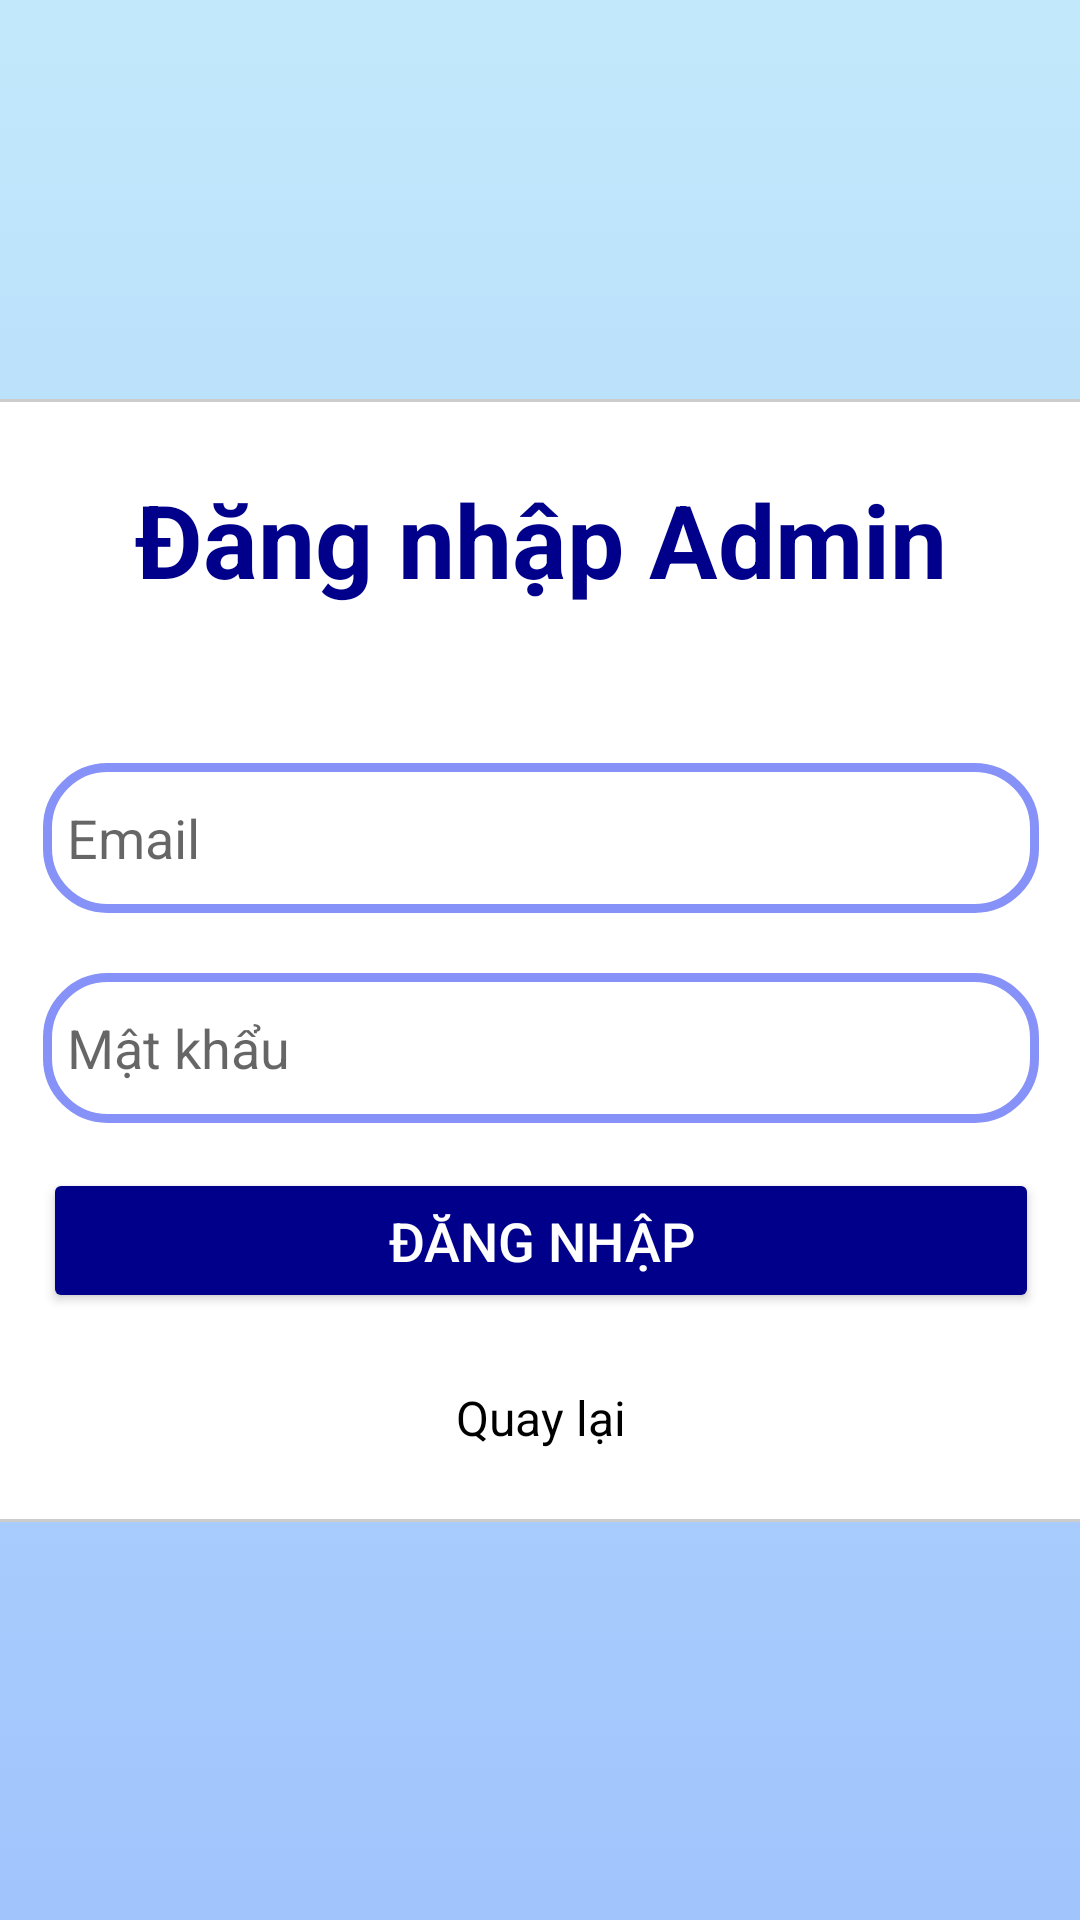

This screen was rendered from an Android layout file. Write that file and the resources it references.
<!-- AndroidManifest.xml: activity theme Theme.ProjectFilm.NoActionBar -->
<!-- res/layout/activity_admin_login.xml -->
<?xml version="1.0" encoding="utf-8"?>
<androidx.constraintlayout.widget.ConstraintLayout
    xmlns:android="http://schemas.android.com/apk/res/android"
    xmlns:app="http://schemas.android.com/apk/res-auto"
    xmlns:tools="http://schemas.android.com/tools"
    android:layout_width="match_parent"
    android:layout_height="match_parent"
    android:background="@drawable/gradient_background_1"
    tools:context=".ui.auth.AdminLoginActivity">

    
    <FrameLayout
        android:id="@+id/admin_fragment_container"
        android:layout_width="0dp"
        android:layout_height="0dp"
        android:visibility="gone"
        app:layout_constraintTop_toTopOf="parent"
        app:layout_constraintBottom_toBottomOf="parent"
        app:layout_constraintStart_toStartOf="parent"
        app:layout_constraintEnd_toEndOf="parent" />

    
    <LinearLayout
        android:id="@+id/admin_login_form_container"
        android:layout_width="380dp"
        android:layout_height="wrap_content"
        android:orientation="vertical"
        android:gravity="center"
        android:padding="24dp"
        android:background="@drawable/rounded_bg"
        app:layout_constraintTop_toTopOf="parent"
        app:layout_constraintBottom_toBottomOf="parent"
        app:layout_constraintStart_toStartOf="parent"
        app:layout_constraintEnd_toEndOf="parent">

        
        <TextView
            android:layout_width="wrap_content"
            android:layout_height="wrap_content"
            android:text="Đăng nhập Admin"
            android:textSize="34sp"
            android:textStyle="bold"
            android:textColor="@color/Darkblue"
            android:layout_marginBottom="32dp" />

        
        <EditText
            android:id="@+id/editTextAdminEmail"
            android:layout_width="match_parent"
            android:layout_height="50dp" android:layout_marginTop="20dp"
            android:background="@drawable/custom_edittext"
            android:drawableStart="@drawable/baseline_email_24" android:drawablePadding="8dp"
            android:ems="10" android:hint="Email" android:inputType="textEmailSubject"
            android:padding="8dp" android:textColor="@color/black"
            android:textColorHighlight="@color/cardview_dark_background" />

        
        <EditText
            android:id="@+id/editTextAdminPassword"
            android:layout_width="match_parent"
            android:layout_height="50dp" android:layout_marginTop="20dp"
            android:background="@drawable/custom_edittext" android:drawableStart="@drawable/baseline_lock_24"
            android:drawablePadding="8dp" android:ems="10" android:hint="Mật khẩu"
            android:inputType="textPassword" android:padding="8dp" android:textColor="@color/black"
            android:textColorHighlight="@color/cardview_dark_background"/>

        
        <Button
            android:id="@+id/buttonAdminLogin"
            android:layout_width="match_parent"
            android:layout_height="wrap_content"
            android:text="Đăng nhập"
            android:layout_marginTop="15dp"
            android:backgroundTint="@color/Darkblue"
            android:textColor="@android:color/white"
            android:paddingVertical="12dp"
            android:textSize="18sp" />

        
        <TextView
            android:id="@+id/textViewBackToMainLogin"
            android:layout_width="wrap_content"
            android:layout_height="wrap_content"
            android:text="Quay lại"
            android:textColor="@color/black"
            android:textSize="16sp"
            android:layout_marginTop="24dp"
            android:clickable="true"
            android:focusable="true" />
    </LinearLayout>

</androidx.constraintlayout.widget.ConstraintLayout>
<!-- resources referenced by this layout -->
<resources>
  <color name="Darkblue">#00008B</color>
  <color name="black">#FF000000</color>
  <!-- drawable custom_edittext (drawable) -->
  <?xml version="1.0" encoding="utf-8"?>
  <shape xmlns:android="http://schemas.android.com/apk/res/android"
      android:shape="rectangle">
  
      <stroke
          android:width="3dp"
          android:color="@color/purple"/>
      <corners android:radius="20dp"/>
  </shape>
  <!-- drawable gradient_background_1 (drawable) -->
  <?xml version="1.0" encoding="utf-8"?>
  <selector xmlns:android="http://schemas.android.com/apk/res/android">
      <item>
          <shape>
              <gradient android:angle="90"
                  android:startColor="#a1c4fd"
                  android:endColor="#c2e9fb" />
          </shape>
      </item>
  </selector>
  <!-- drawable rounded_bg (drawable) -->
  <?xml version="1.0" encoding="utf-8"?>
  <shape xmlns:android="http://schemas.android.com/apk/res/android"
      android:shape="rectangle">
      <corners android:radius="8dp"/>
      <stroke android:width="1dp" android:color="#CCCCCC"/>
      <solid android:color="@android:color/white"/>
  </shape>
  <style name="Theme.ProjectFilm.NoActionBar">
          <item name="windowActionBar">false</item>
          <item name="windowNoTitle">true</item>
      </style>
  <color name="purple">#8692f7</color>
</resources>
